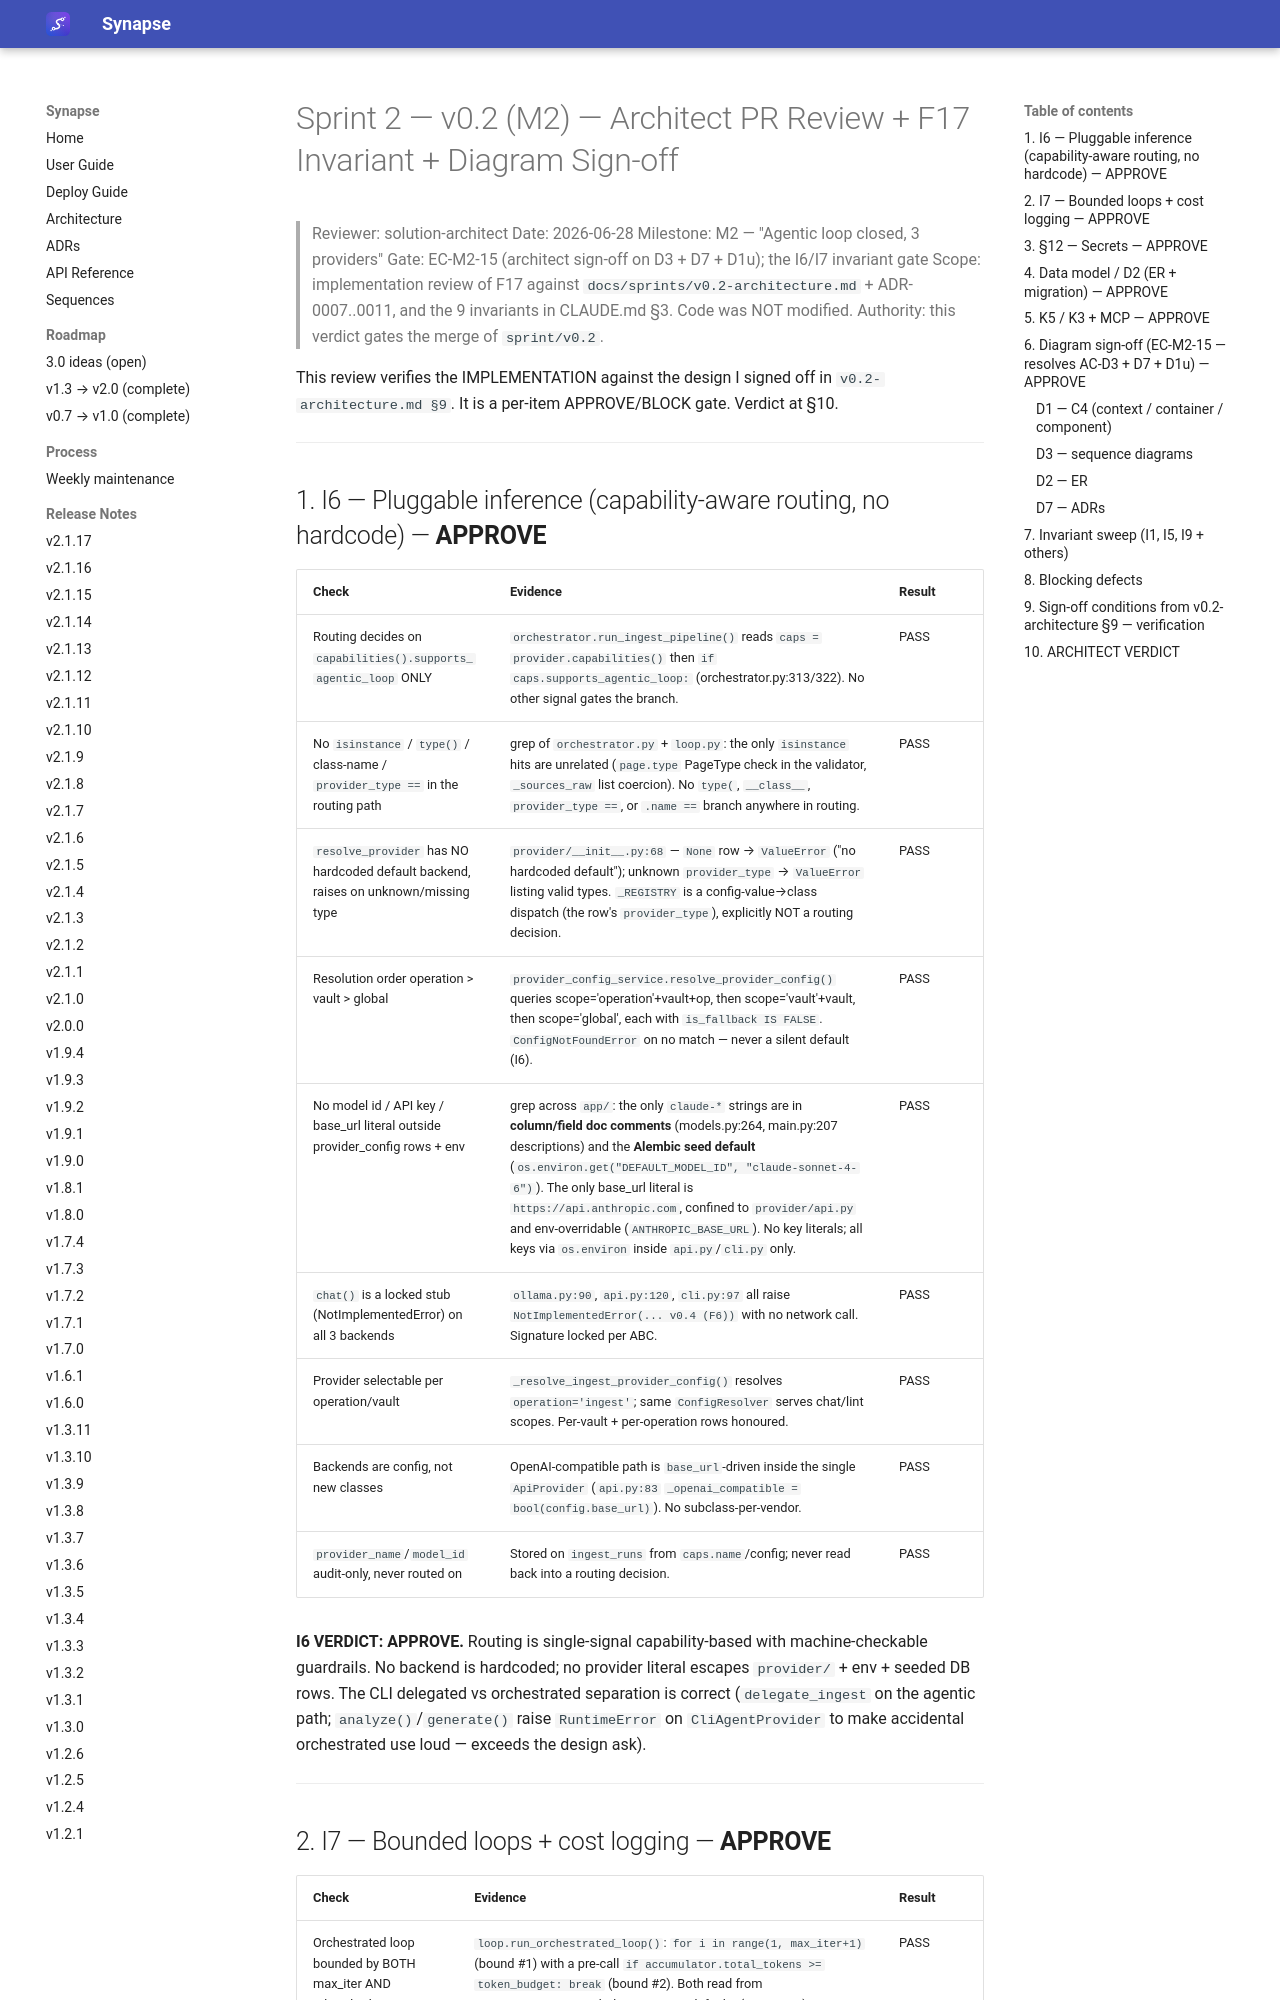

repository: Emanuele-Chiummo/llm-wiki-synapse · page: sprints/v0.2-architect-review/index.html · generator: mkdocs

# Sprint 2 — v0.2 (M2) — Architect PR Review + F17 Invariant + Diagram Sign-off

> Reviewer: solution-architect
> Date: 2026-06-28
> Milestone: M2 — "Agentic loop closed, 3 providers"
> Gate: EC-M2-15 (architect sign-off on D3 + D7 + D1u); the I6/I7 invariant gate
> Scope: implementation review of F17 against `docs/sprints/v0.2-architecture.md` +
>   ADR-0007..0011, and the 9 invariants in CLAUDE.md §3. Code was NOT modified.
> Authority: this verdict gates the merge of `sprint/v0.2`.

This review verifies the IMPLEMENTATION against the design I signed off in
`v0.2-architecture.md §9`. It is a per-item APPROVE/BLOCK gate. Verdict at §10.

---

## 1. I6 — Pluggable inference (capability-aware routing, no hardcode) — **APPROVE**

| Check | Evidence | Result |
|-------|----------|--------|
| Routing decides on `capabilities().supports_agentic_loop` ONLY | `orchestrator.run_ingest_pipeline()` reads `caps = provider.capabilities()` then `if caps.supports_agentic_loop:` (orchestrator.py:313/322). No other signal gates the branch. | PASS |
| No `isinstance` / `type()` / class-name / `provider_type ==` in the routing path | grep of `orchestrator.py` + `loop.py`: the only `isinstance` hits are unrelated (`page.type` PageType check in the validator, `_sources_raw` list coercion). No `type(`, `__class__`, `provider_type ==`, or `.name ==` branch anywhere in routing. | PASS |
| `resolve_provider` has NO hardcoded default backend, raises on unknown/missing type | `provider/__init__.py:68` — `None` row → `ValueError` ("no hardcoded default"); unknown `provider_type` → `ValueError` listing valid types. `_REGISTRY` is a config-value→class dispatch (the row's `provider_type`), explicitly NOT a routing decision. | PASS |
| Resolution order operation > vault > global | `provider_config_service.resolve_provider_config()` queries scope='operation'+vault+op, then scope='vault'+vault, then scope='global', each with `is_fallback IS FALSE`. `ConfigNotFoundError` on no match — never a silent default (I6). | PASS |
| No model id / API key / base_url literal outside provider_config rows + env | grep across `app/`: the only `claude-*` strings are in **column/field doc comments** (models.py:264, main.py:207 descriptions) and the **Alembic seed default** (`os.environ.get("DEFAULT_MODEL_ID", "claude-sonnet-4-6")`). The only base_url literal is `https://api.anthropic.com`, confined to `provider/api.py` and env-overridable (`ANTHROPIC_BASE_URL`). No key literals; all keys via `os.environ` inside `api.py`/`cli.py` only. | PASS |
| `chat()` is a locked stub (NotImplementedError) on all 3 backends | `ollama.py:90`, `api.py:120`, `cli.py:97` all raise `NotImplementedError(... v0.4 (F6))` with no network call. Signature locked per ABC. | PASS |
| Provider selectable per operation/vault | `_resolve_ingest_provider_config()` resolves `operation='ingest'`; same `ConfigResolver` serves chat/lint scopes. Per-vault + per-operation rows honoured. | PASS |
| Backends are config, not new classes | OpenAI-compatible path is `base_url`-driven inside the single `ApiProvider` (`api.py:83` `_openai_compatible = bool(config.base_url)`). No subclass-per-vendor. | PASS |
| `provider_name`/`model_id` audit-only, never routed on | Stored on `ingest_runs` from `caps.name`/config; never read back into a routing decision. | PASS |

**I6 VERDICT: APPROVE.** Routing is single-signal capability-based with machine-checkable
guardrails. No backend is hardcoded; no provider literal escapes `provider/` + env + seeded DB
rows. The CLI delegated vs orchestrated separation is correct (`delegate_ingest` on the agentic
path; `analyze()`/`generate()` raise `RuntimeError` on `CliAgentProvider` to make accidental
orchestrated use loud — exceeds the design ask).

---
